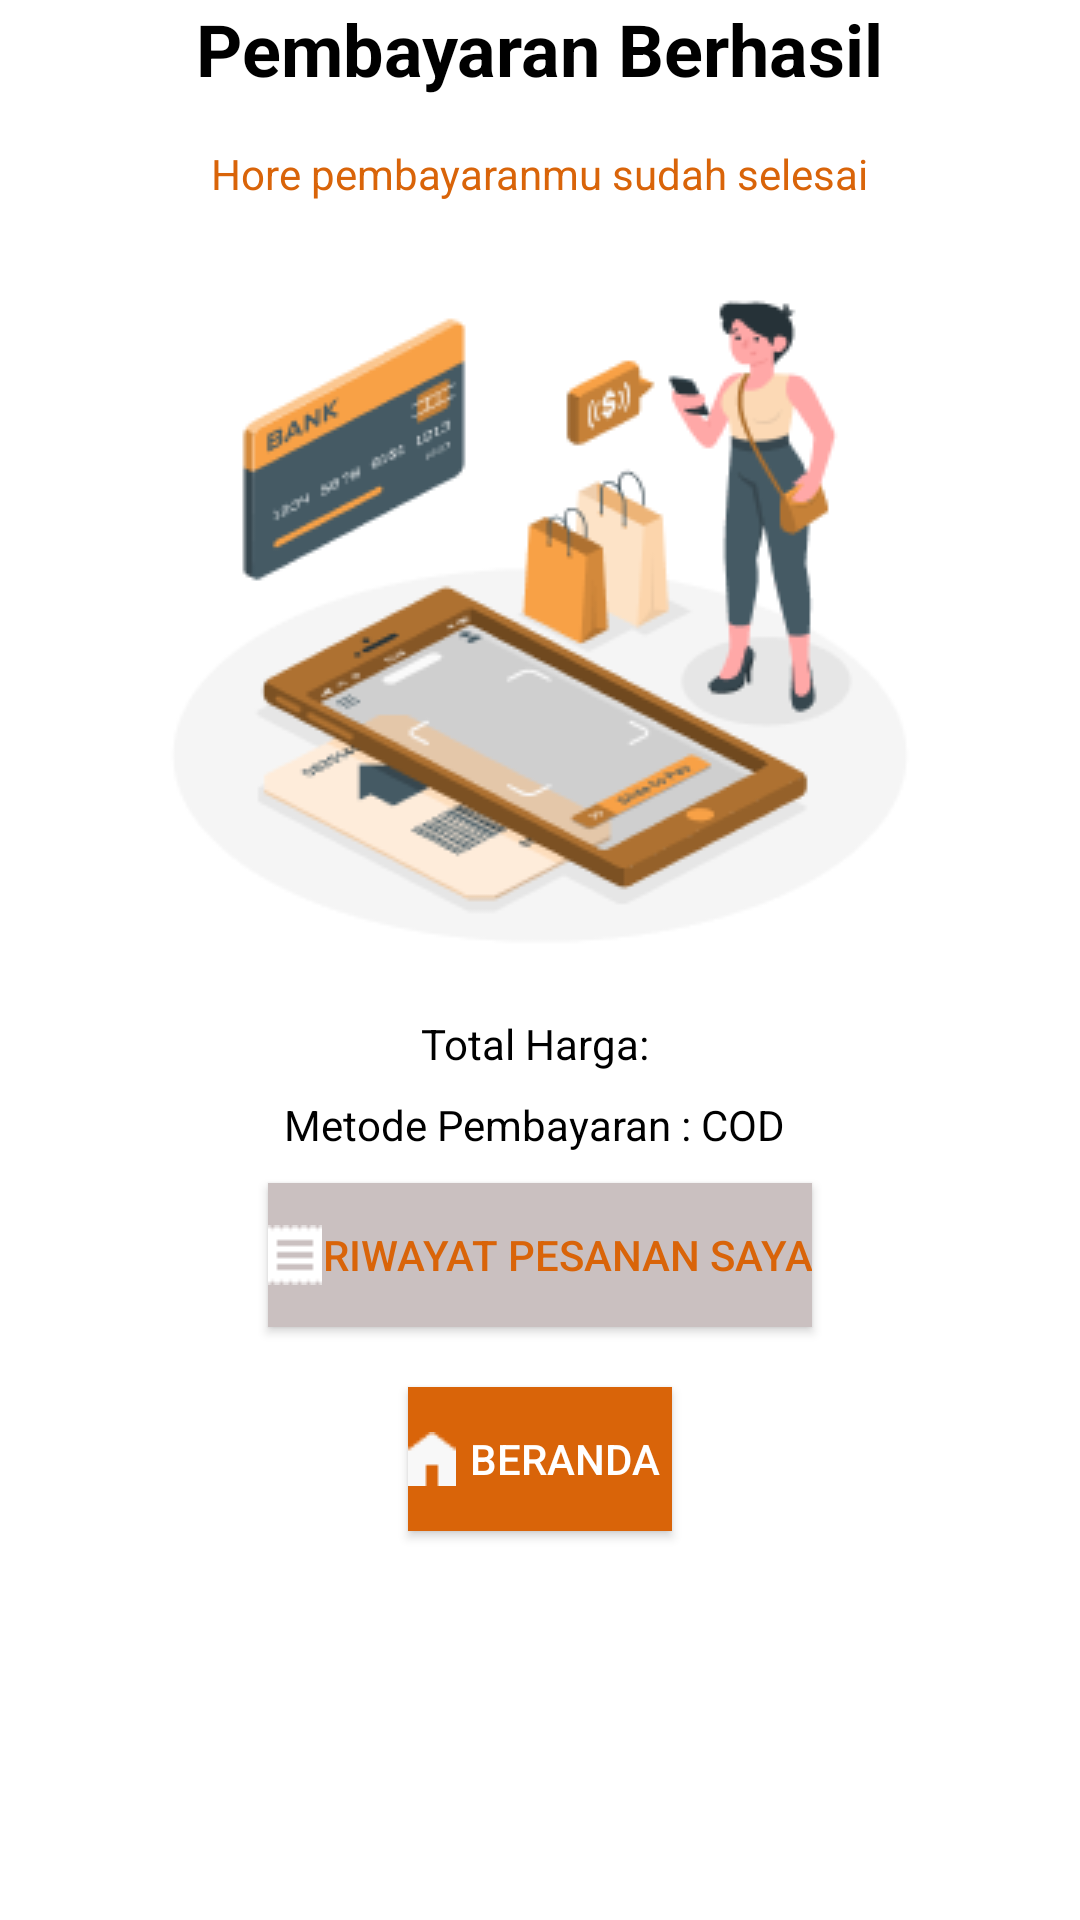

Write the Android layout XML for this screen, with the resource values it uses.
<!-- AndroidManifest.xml: application theme Theme.ProjectOle -->
<!-- res/layout/fragment_pembayaran.xml -->
<?xml version="1.0" encoding="utf-8"?>
<RelativeLayout
    xmlns:android="http://schemas.android.com/apk/res/android"
    android:layout_width="match_parent"
    xmlns:tools="http://schemas.android.com/tools"
    xmlns:app="http://schemas.android.com/apk/res-auto"
    android:layout_height="match_parent"
    tools:context=".fragments.PembayaranFragment"
    android:layout_marginTop="30dp">

    <TextView
        android:id="@+id/headerTextView"
        android:layout_width="wrap_content"
        android:layout_height="wrap_content"
        android:layout_centerHorizontal="true"
        android:text="Pembayaran Berhasil"
        android:textSize="24sp"
        android:textStyle="bold"
        android:textColor="@color/black"/>

    <TextView
        android:id="@+id/smallTextView"
        android:layout_width="wrap_content"
        android:layout_height="wrap_content"
        android:layout_below="@id/headerTextView"
        android:layout_centerHorizontal="true"
        android:layout_marginTop="16dp"
        android:text="Hore pembayaranmu sudah selesai"
        android:textColor="@color/btnpress"/>

    <ImageView
        android:id="@+id/imageView"
        android:layout_width="wrap_content"
        android:layout_height="wrap_content"
        android:layout_below="@id/smallTextView"
        android:layout_centerHorizontal="true"
        android:layout_marginTop="16dp"
        android:src="@drawable/pembayaran" />

    <TextView
        android:id="@+id/totalPaymentTextView"
        android:layout_width="wrap_content"
        android:layout_height="wrap_content"
        android:layout_below="@id/imageView"
        android:layout_centerHorizontal="true"
        android:layout_marginTop="16dp"
        android:text="Total Harga: "
        android:textColor="@color/black"/>

    <TextView
        android:id="@+id/paymentMethodTextView"
        android:layout_width="wrap_content"
        android:layout_height="wrap_content"
        android:layout_below="@id/totalPaymentTextView"
        android:layout_centerHorizontal="true"
        android:layout_marginTop="8dp"
        android:text="Metode Pembayaran : COD "
        android:textColor="@color/black"/>

    <Button
        android:id="@+id/riwayatButton"
        android:layout_width="wrap_content"
        android:layout_height="wrap_content"
        android:text="Riwayat Pesanan Saya"
        android:drawableLeft="@drawable/pesanan"
        android:layout_below="@id/paymentMethodTextView"
        android:layout_centerHorizontal="true"
        android:layout_marginTop="16dp"
        android:layout_marginBottom="8dp"
        android:onClick="onPesananSayaClicked"
        android:background="@color/grey"
        style="@style/BtnPesanan"/>

    <Button
        android:id="@+id/berandaButton"
        android:layout_width="wrap_content"
        android:layout_height="wrap_content"
        android:text="Beranda"
        android:drawableLeft="@drawable/beranda"
        android:layout_below="@id/riwayatButton"
        android:layout_centerHorizontal="true"
        android:layout_marginTop="8dp"
        android:background="@color/btnpress"
        style="@style/BtnLogin"/>

</RelativeLayout>
<!-- resources referenced by this layout -->
<resources>
  <color name="black">#FF000000</color>
  <color name="btnpress">#D96409</color>
  <color name="grey">#CAC0C0</color>
  <!-- drawable beranda: png bitmap (drawable, 252 bytes) -->
  <!-- drawable pembayaran: png bitmap (drawable, 23500 bytes) -->
  <!-- drawable pesanan: png bitmap (drawable, 188 bytes) -->
  <style name="BtnLogin">
          <item name="android:layout_width">220dp</item>
          <item name="android:layout_height">wrap_content</item>
          <item name="android:textColor">@color/white</item>
          <item name="android:layout_margin">10dp</item>
          <item name="backgroundTint">@color/btnpress</item>
      </style>
  <style name="BtnPesanan">
          <item name="android:layout_width">220dp</item>
          <item name="android:layout_height">wrap_content</item>
          <item name="android:textColor">@color/btnpress</item>
          <item name="android:layout_margin">10dp</item>
          <item name="backgroundTint">@color/grey</item>
      </style>
  <style name="Theme.ProjectOle" parent="Theme.MaterialComponents.DayNight.NoActionBar">
          
          <item name="colorPrimary">@color/purple_500</item>
          <item name="colorPrimaryVariant">@color/purple_700</item>
          <item name="colorOnPrimary">@color/white</item>
          
          <item name="colorSecondary">@color/teal_200</item>
          <item name="colorSecondaryVariant">@color/teal_700</item>
          <item name="colorOnSecondary">@color/black</item>
          
          <item name="android:statusBarColor">?attr/colorPrimaryVariant</item>
          
      </style>
  <color name="white">#FFFFFFFF</color>
  <color name="purple_500">#FF6200EE</color>
  <color name="purple_700">#FF3700B3</color>
  <color name="teal_200">#FF03DAC5</color>
  <color name="teal_700">#FF018786</color>
</resources>
